Run: headless pygame with SDL's dummy video driver; simulated clock (each Clock.tick advances the game by its frame time, no real sleeping); random seed 0; keys injected as events and as key.get_pressed() state; no mouse input.
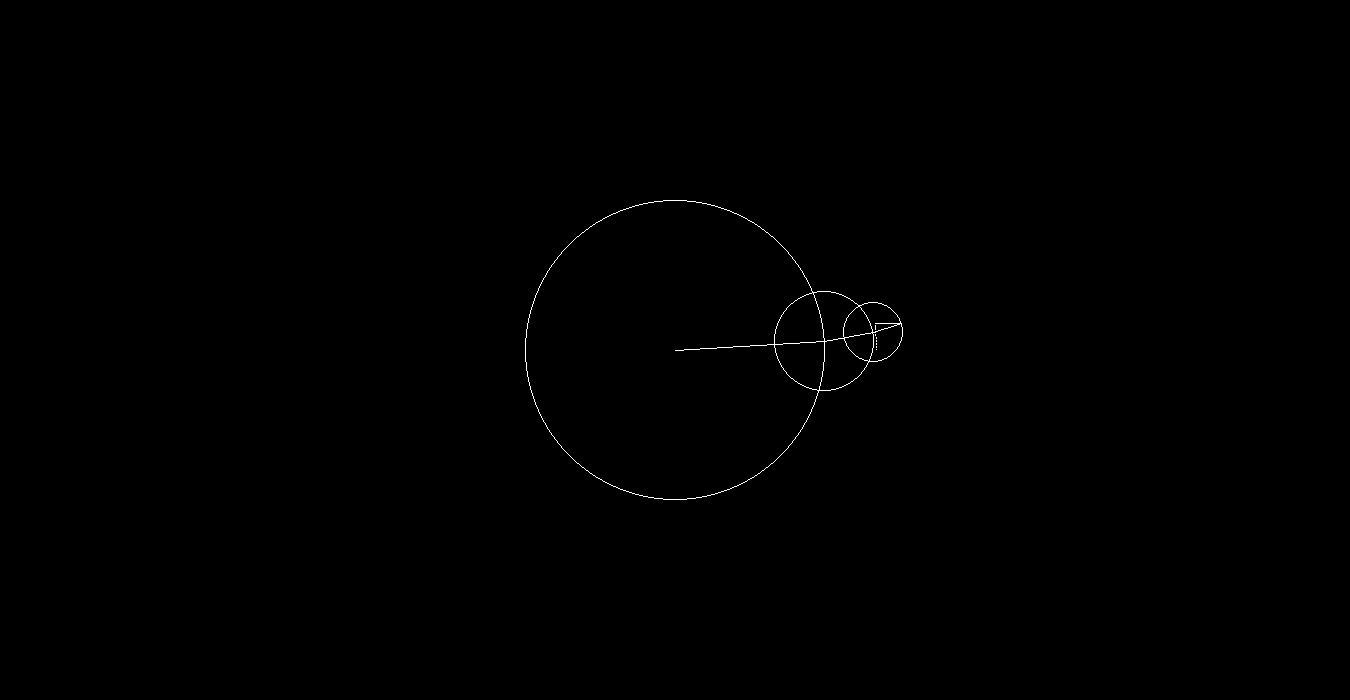
Frame 1 of 4 · flips 1–60 · no input
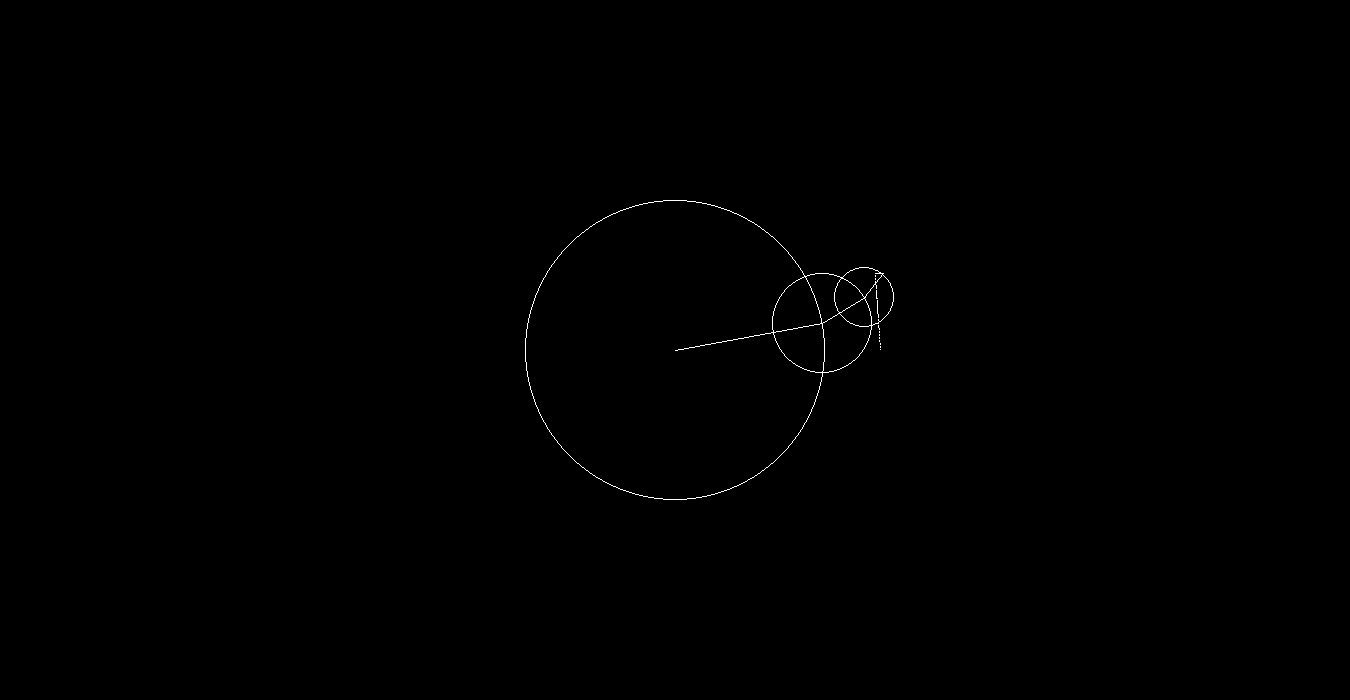
Frame 2 of 4 · flips 61–180 · tapped SPACE, RETURN · held RIGHT (→), D
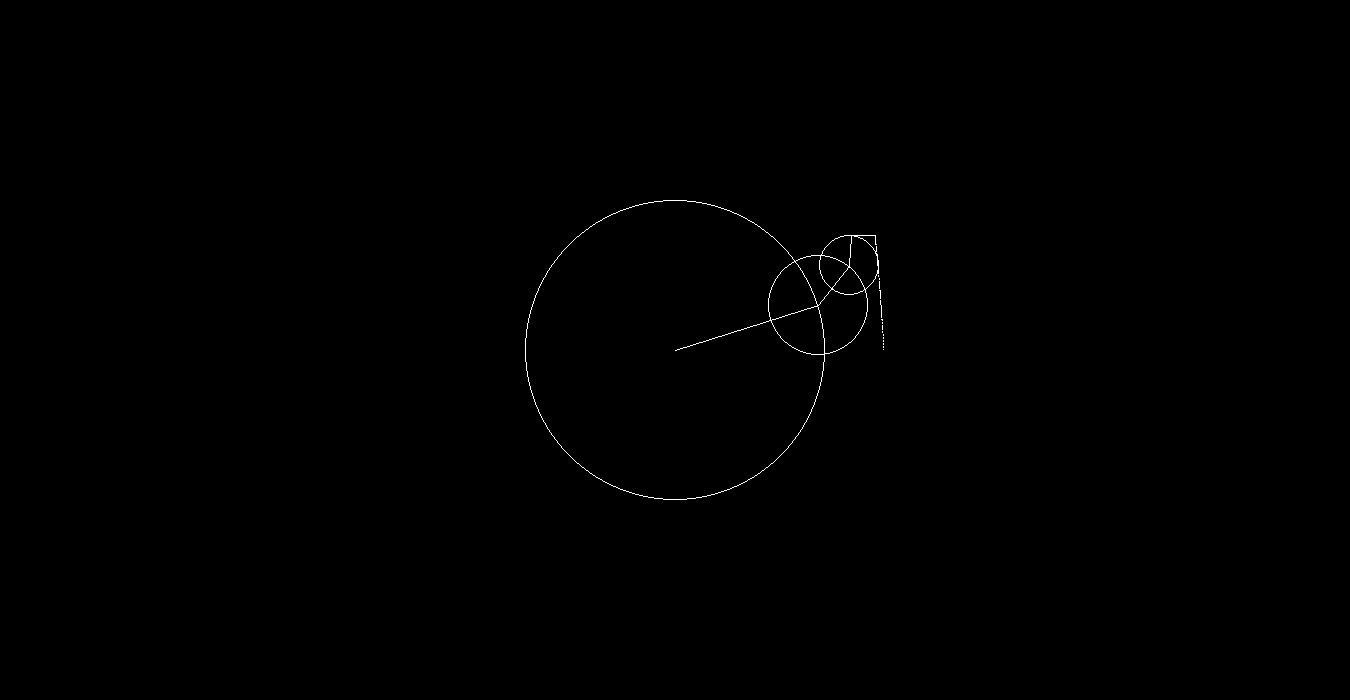
Frame 3 of 4 · flips 181–300 · held DOWN (↓), S
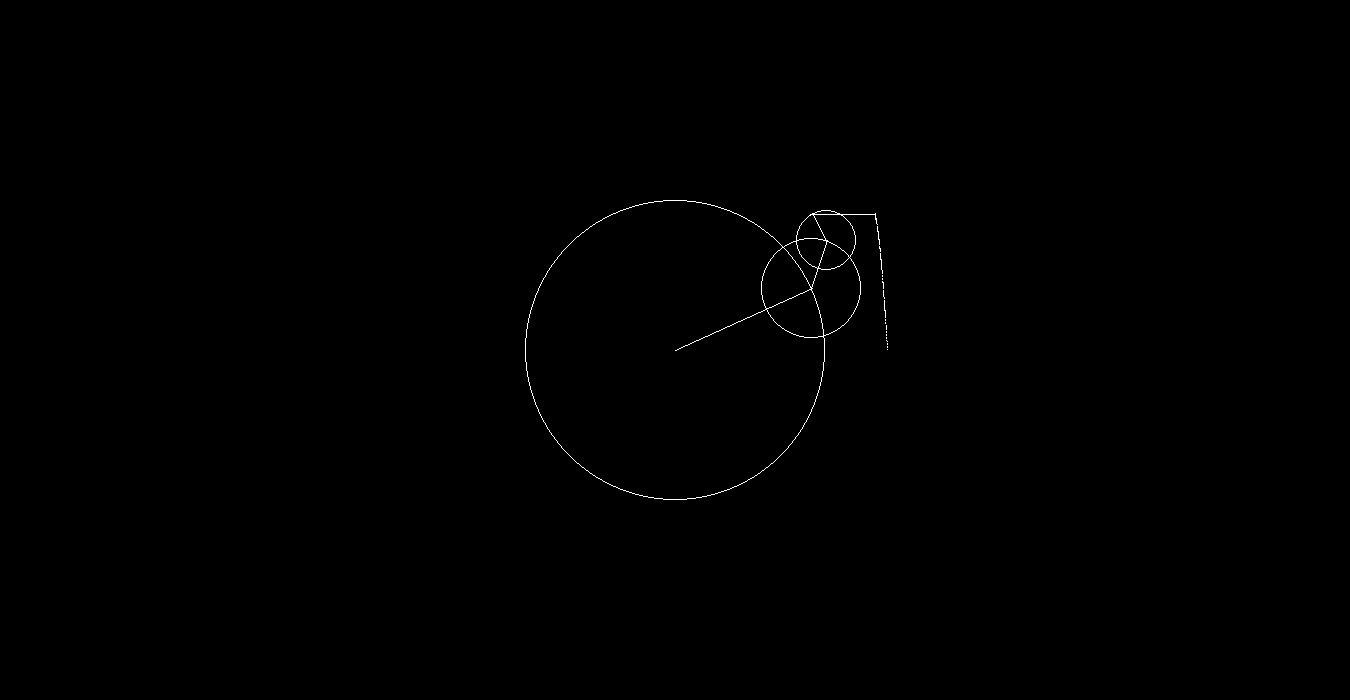
Frame 4 of 4 · flips 301–420 · held LEFT (←), A, UP (↑), W

The pygame program that drew these frames:

import pygame
import math

pygame.init()
winx, winy = 1350, 700
centre = (int(winx / 2), int(winy / 2))
radius = 150
win = pygame.display.set_mode((winx, winy))
theta = 0
theta_step = -0.001
n_points = 5000
n_circles = 3
waveVel = 0.03
x_wave_centre = centre[0] + 100

waveArr = []



class WavePoint:

    def __init__(self, ax, ay, waveVel):
        self.x = ax
        self.y = ay
        self.waveVel = waveVel

    def updateW(self):
        self.x += self.waveVel

    def drawWave(self):
        pygame.draw.line(win, (255, 255, 255), (self.x, self.y), (self.x, self.y))

class Circle:

    def __init__(self, xc, yc, radius, theta, theta_step):
        self.xc = int(xc)
        self.yc = int(yc)
        self.radius = int(radius)
        self.theta = int(theta)
        self.theta_step = theta_step
        self.x = 0
        self.y = 0

    def drawCircle(self):

        pygame.draw.circle(win, (255, 255, 255), (self.xc, self.yc), self.radius, 1)
        pygame.draw.line(win, (255, 255, 255), (self.xc, self.yc), (self.x, self.y ) )

    def update(self):
        self.x = int(self.xc + self.radius * math.cos(self.theta))
        self.y = int(self.yc + self.radius * math.sin(self.theta))
        self.theta += self.theta_step



circArr = []

    #circArr.append(Circle(centre[0], centre[1], radius, 1, 0.01))

circArr.append(Circle(centre[0], centre[1], radius, 0, theta_step))
circArr[0].update()
for o in range(1, n_circles):
    circArr.append(Circle( circArr[o-1].x, circArr[o-1].y, radius/ (2*o +1) , 0, theta_step * (2*o +1 ) ))

run = True

z = 0
while run:
    x = 0
    y = 0
    win.fill((0, 0, 0))
    circArr[0].drawCircle()
    circArr[0].update()

    #circArr[0].x = int(centre[0] + radius * math.cos(circArr[0].theta))
    #circArr[0].y = int(centre[1] + radius * math.sin(circArr[0].theta))
    for o in range(1, n_circles):
        circArr[o].xc = circArr[o-1].x
        circArr[o].yc = circArr[o-1].y


        circArr[o].drawCircle()
        circArr[o].update()
    x = circArr[n_circles -1].x
    y = circArr[n_circles - 1].y


    #circArr[1].drawCircle()
    #circArr[1].update()



    waveArr.append(WavePoint(ax=centre[0] + 200, ay=y, waveVel=waveVel))
    waveArr[z].y = y

    for i in range(len(waveArr)):
        waveArr[i].updateW()
        waveArr[i].drawWave()
    pygame.draw.line(win, (255,255,255), ( x,y ), (centre[0] + 200, y ), 1)
    z += 1
    if (z>n_points):
        waveArr = []
        z = 0

    pygame.display.update()
    for event in pygame.event.get():
        if event.type == pygame.QUIT:
            run = False
